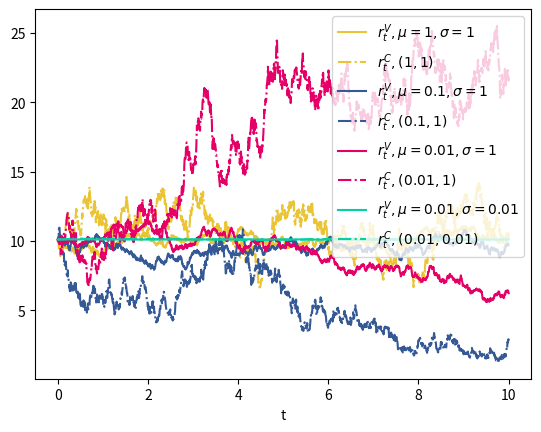

This figure's Python source:
import numpy as np
from numpy.random import RandomState, SeedSequence, MT19937
import matplotlib.pyplot as plt

T = 10
b = 10
r0 = 10.1
N = 2000

rs = RandomState(MT19937(SeedSequence(123456789)))


def case(mu, sigma):

    def alpha(x):
        return mu * (b - x)

    def betaV(x):
        return sigma

    def betaC(x):
        return sigma * (x ** 0.5)

    def solve(alpha, beta, r):
        dt = T / N
        dW = rs.normal(scale=dt ** 0.5, size=N)
        for dw in dW:
            last = r[-1]
            r.append(last + alpha(last) * dt + beta(last) * dw)

    rV = [r0]
    rC = [r0]
    solve(alpha, betaV, rV)
    solve(alpha, betaC, rC)
    return rV, rC


color_map = ['#eac435', '#345995', '#e40066', '#03cea4']
t = np.linspace(0, T, 1 + N)
for (mu, sigma), c in zip([(1, 1), (0.1, 1), (0.01, 1), (0.01, 0.01)], color_map):
    rV, rC = case(mu, sigma)
    plt.plot(t, rV, label=f'$r_t^V,\\mu={mu},\\sigma={sigma}$', color=c)
    plt.plot(t, rC, label=f'$r_t^C,({mu},{sigma})$',  linestyle='-.', color=c)
plt.xlabel('t')
plt.legend()
plt.show()
